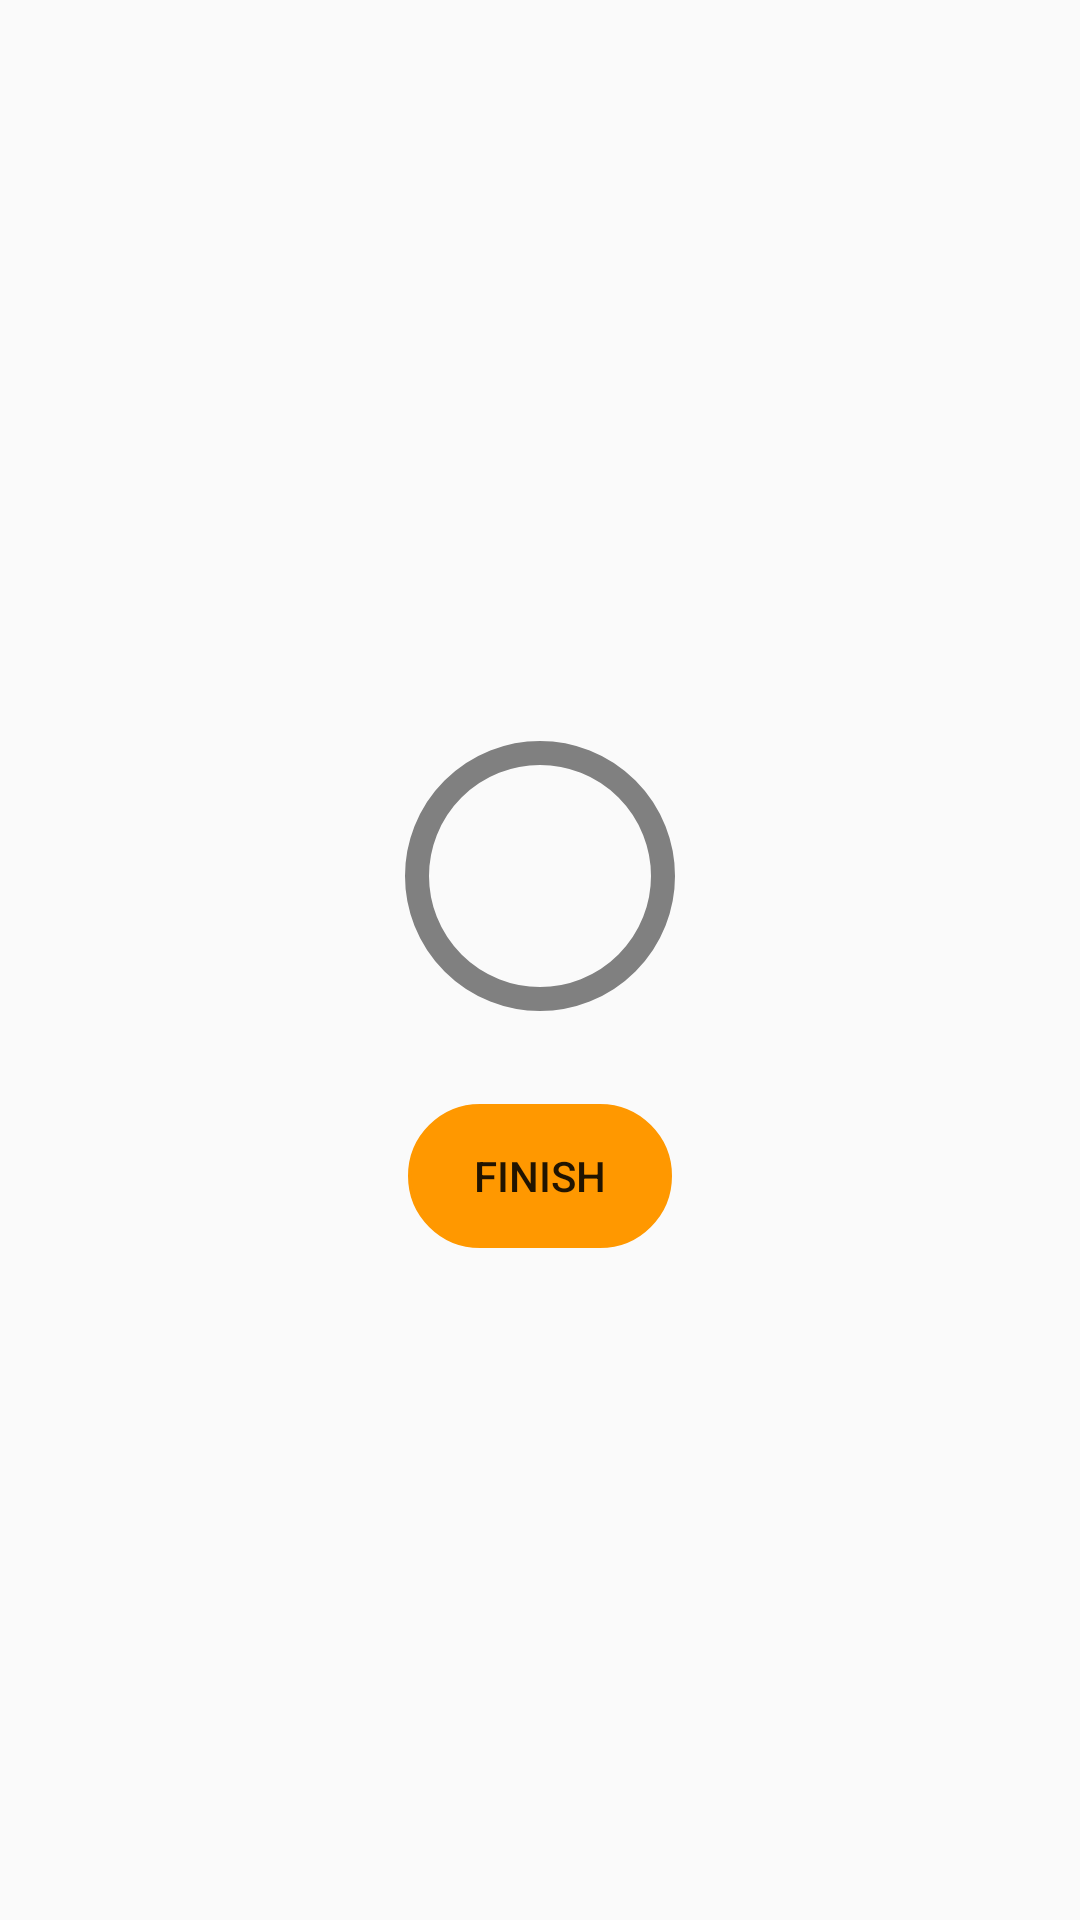

The Android layout XML behind this screen, and the referenced resources:
<!-- AndroidManifest.xml: application theme Theme.AppCompat.Light -->
<!-- res/layout/score_dialog.xml -->
<?xml version="1.0" encoding="utf-8"?>
<LinearLayout xmlns:android="http://schemas.android.com/apk/res/android"
    xmlns:tools="http://schemas.android.com/tools"
    xmlns:app="http://schemas.android.com/apk/res-auto"
    android:orientation="vertical"
    android:layout_width="match_parent"
    android:padding="16dp"
    android:gravity="center"
    android:layout_height="wrap_content">
    
    
    <TextView
        android:layout_width="match_parent"
        android:layout_height="wrap_content"
        tools:text = "Congrats! You have Passed"
        android:gravity="center"
        android:textSize="20sp"
        android:textStyle="bold"
        android:id="@+id/score_title"
        />
    <RelativeLayout
        android:layout_width="wrap_content"
        android:layout_height="wrap_content">
        <com.google.android.material.progressindicator.CircularProgressIndicator
            android:layout_width="wrap_content"
            android:layout_height="wrap_content"
            android:layout_centerVertical="true"
            android:id="@+id/score_progress_indicator"
            app:trackColor="@color/gray"
            tools:progress="60"
            app:trackCornerRadius="20dp"
            app:trackThickness="8dp"
            app:indicatorSize="90dp"/>
    <TextView
        android:layout_width="wrap_content"
        android:layout_height="wrap_content"
        tools:text="50%"
        android:textSize="18sp"
        android:layout_centerInParent="true"
        android:layout_marginVertical="4dp"
        android:textStyle="bold"
        android:id="@+id/score_progress_text"/>


    </RelativeLayout>
    <TextView
        android:layout_width="match_parent"
        android:layout_height="wrap_content"
        tools:text="6 out of 7 are correct"
        android:gravity="center"
        android:id="@+id/score_subtitle"
        />
    <Button
        android:layout_width="wrap_content"
        android:layout_height="wrap_content"
        android:text="Finish"
        android:layout_margin="8dp"
        android:id="@+id/finish_button"
        android:background="@drawable/rounded_corner"
        android:backgroundTint="@color/orange" />


</LinearLayout>
<!-- resources referenced by this layout -->
<resources>
  <color name="gray">#808080</color>
  <color name="orange">#FF9800</color>
  <!-- drawable rounded_corner (drawable) -->
  <?xml version="1.0" encoding="utf-8"?>
  <shape xmlns:android="http://schemas.android.com/apk/res/android">
  <stroke android:color="@color/white" android:width="1dp" />
      <corners android:radius="24dp" />
  </shape>
  <color name="white">#FFFFFFFF</color>
</resources>
